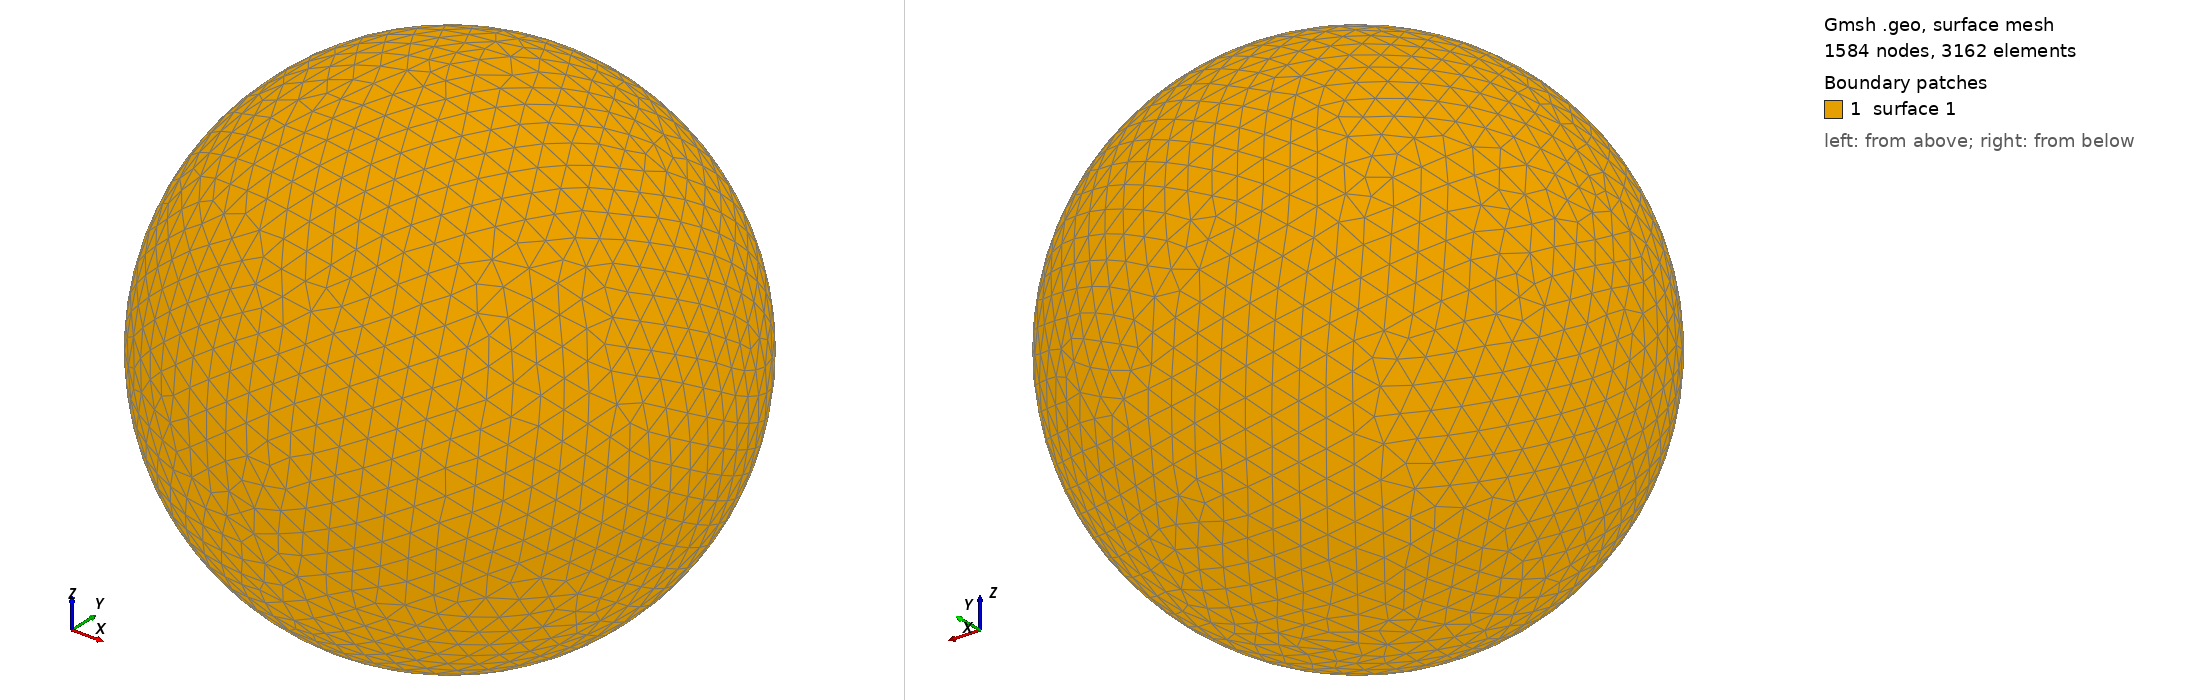

Gmsh geometry script, surface-meshed: 1584 nodes, 3162 surface elements. Boundary patches (legend numbers): 1 surface 1. Left view from above one corner, right view from below the opposite corner. The script declares no physical surfaces, so the legend lists its geometric surfaces. The drawing asked Gmsh for element sizes between 1% and 20% of the model's largest extent; the script's own settings can give other sizes.

=== shot0155.geo (drawn) ===
SetFactory("OpenCASCADE");
Point(1) = {0,0,0,0};
Sphere(1) = {0,0,0,0.00238600};
MeshSize{ PointsOf{ Surface{:}; } } = 0.000238600;
Mesh.ElementOrder=1;
Mesh.Format=39;
